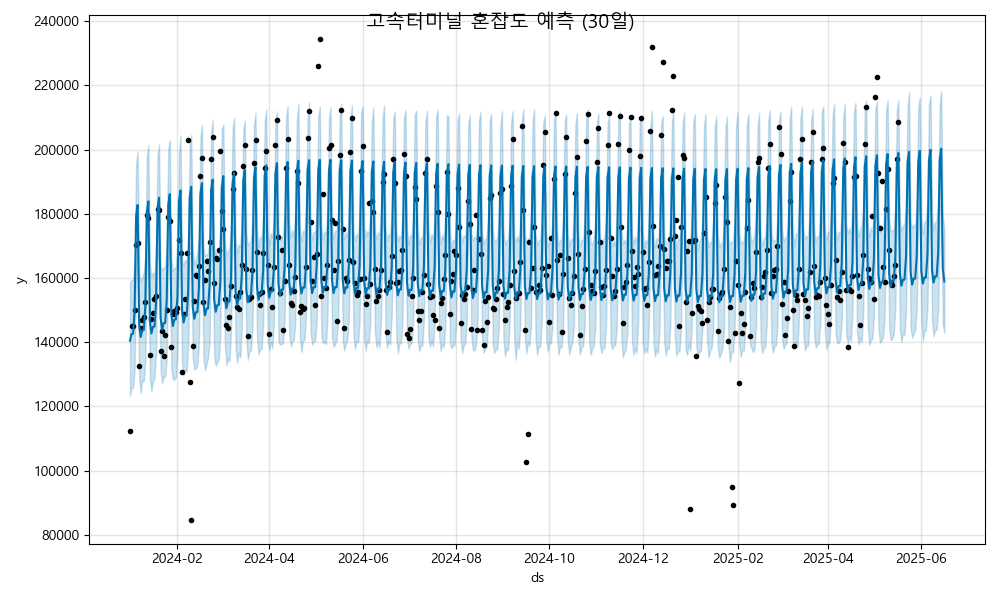

The table this chart was drawn from, first rows:
ds, yhat, yhat_lower, yhat_upper
2024-01-01, 140510, 123264, 158778
2024-01-02, 142571, 125861, 159468
2024-01-03, 142646, 125834, 159458
2024-01-04, 149877, 131287, 166661
2024-01-05, 179367, 163075, 195636
2024-01-06, 182788, 167002, 199340
2024-01-07, 145455, 128935, 161374
2024-01-08, 141641, 124110, 158956
2024-01-09, 143702, 127932, 160303
2024-01-10, 143777, 127857, 161720
2024-01-11, 151008, 134736, 166948
2024-01-12, 180498, 163313, 198067
2024-01-13, 183919, 167466, 201431
2024-01-14, 146586, 128513, 164616
2024-01-15, 142772, 124743, 160510
2024-01-16, 144833, 127840, 161820
2024-01-17, 144908, 128691, 160799
2024-01-18, 152139, 136483, 169224
2024-01-19, 181629, 165302, 198265
2024-01-20, 185050, 168556, 201635
2024-01-21, 147717, 130836, 163676
2024-01-22, 143903, 127276, 162463
2024-01-23, 145964, 129430, 163345
2024-01-24, 146039, 129333, 163492
2024-01-25, 153270, 134842, 170656
2024-01-26, 182759, 165738, 200275
2024-01-27, 186181, 168846, 202999
2024-01-28, 148848, 131565, 165798
2024-01-29, 145034, 128459, 162153
2024-01-30, 147094, 128369, 163065
2024-01-31, 147170, 129142, 163624
2024-02-01, 154401, 136607, 172757
2024-02-02, 183890, 165275, 199190
2024-02-03, 187312, 170885, 204475
2024-02-04, 149979, 133587, 165791
2024-02-05, 146164, 129695, 163984
2024-02-06, 148225, 131471, 165807
2024-02-07, 148301, 130923, 164873
2024-02-08, 155532, 138690, 172021
2024-02-09, 185021, 168722, 201535
2024-02-10, 188443, 171281, 204578
2024-02-11, 151110, 134915, 169334
2024-02-12, 147295, 131528, 164176
2024-02-13, 149356, 131854, 165629
2024-02-14, 149431, 132741, 167989
2024-02-15, 156662, 139489, 172329
2024-02-16, 186152, 168932, 203762
2024-02-17, 189574, 173397, 207725
2024-02-18, 152241, 134844, 169699
2024-02-19, 148420, 131240, 166921
2024-02-20, 150475, 133049, 167499
2024-02-21, 150544, 135317, 167673
2024-02-22, 157768, 140004, 173905
2024-02-23, 187252, 171534, 205286
2024-02-24, 190667, 173487, 209315
2024-02-25, 153328, 135564, 169536
2024-02-26, 149507, 132666, 167286
2024-02-27, 151562, 133922, 168562
2024-02-28, 151631, 134617, 168495
2024-02-29, 158856, 142387, 175981
... 473 more rows
